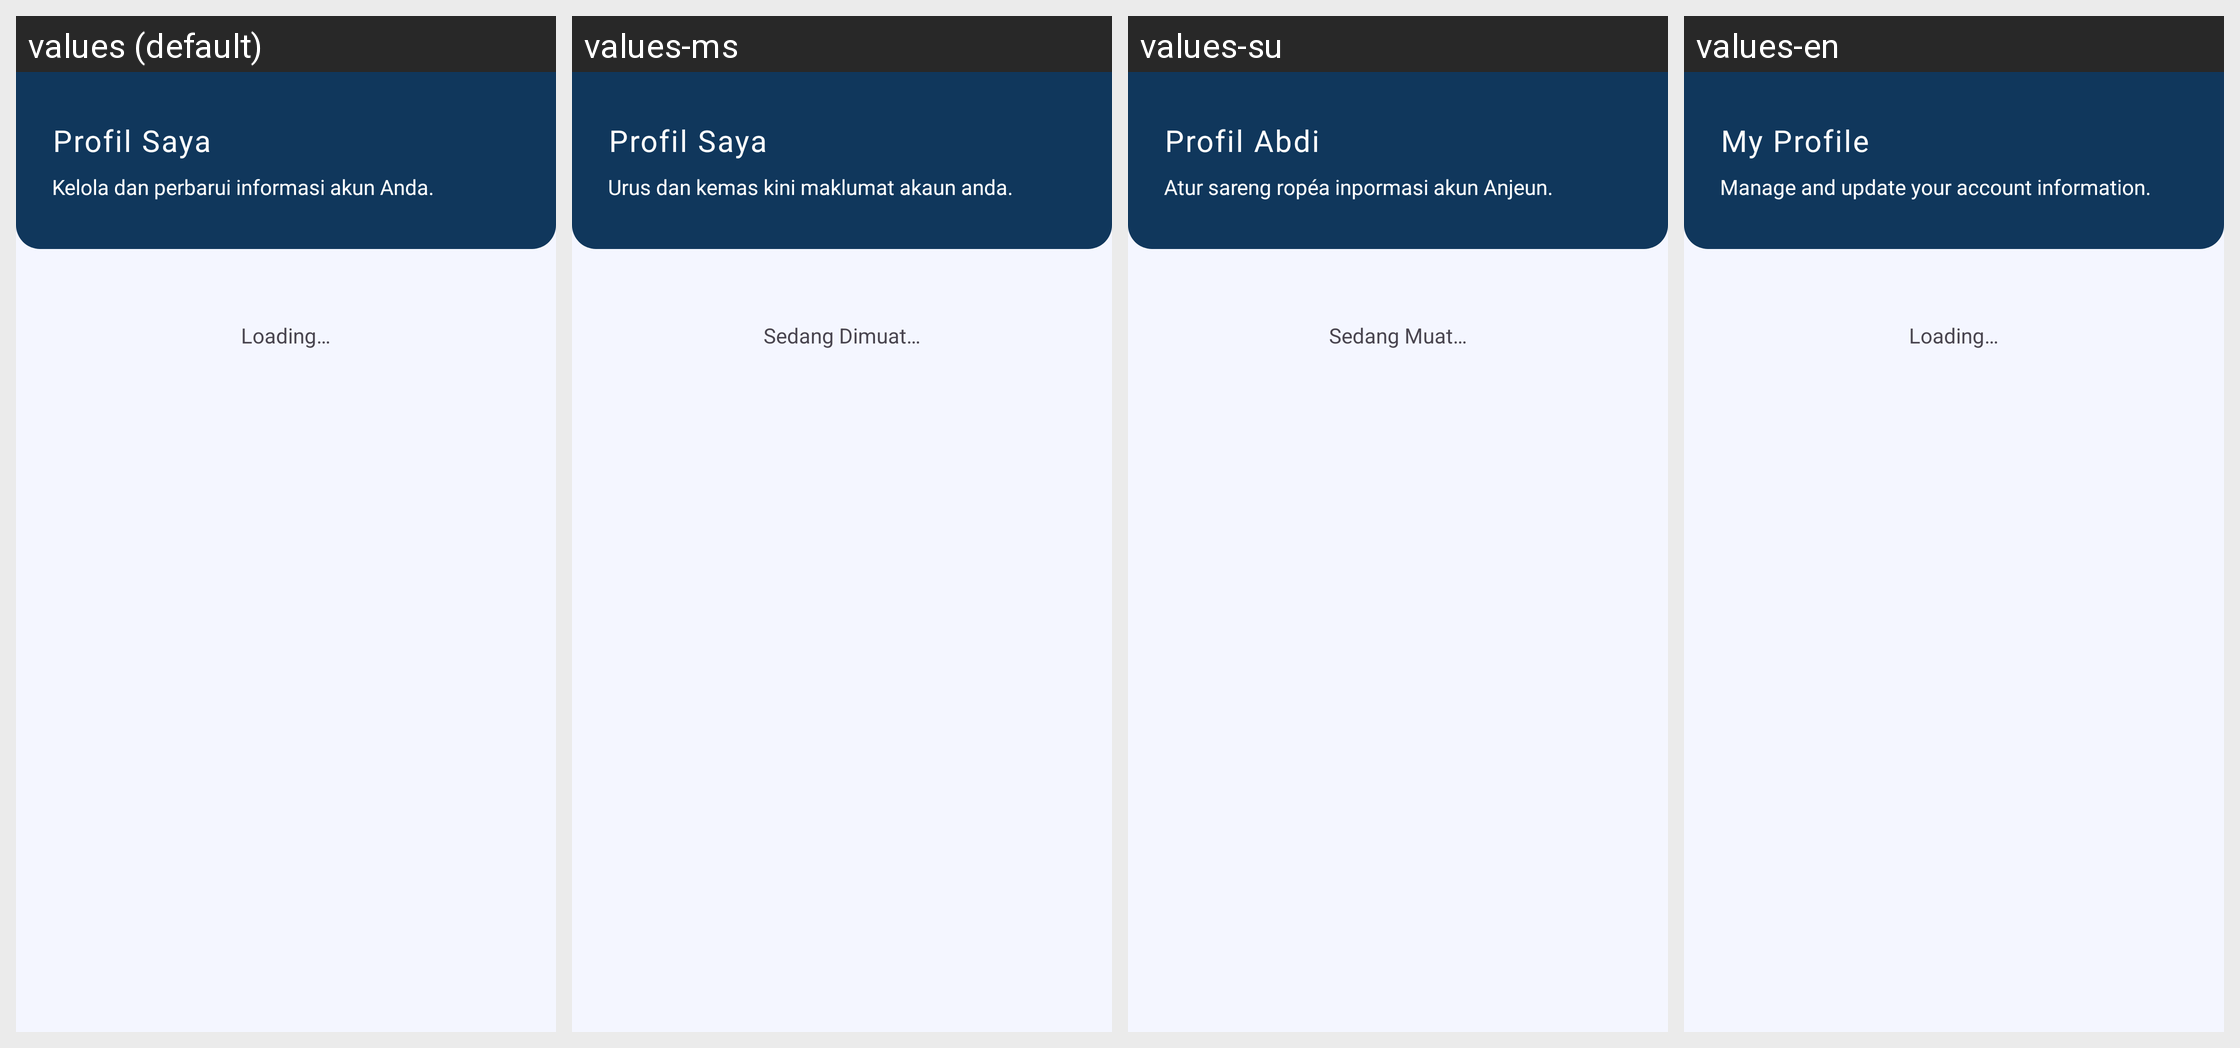

Translations of the strings shown on this Android screen, per locale in the grid:
Android screen res/layout/fragment_profile.xml rendered under 4 locales, left to right: values (default), values-ms, values-su, values-en. Device: Nexus 5 (rendered at 1080×1920; each locale shown at half size, 540×960, under a caption strip naming it); theme Theme.Hondealz.
Other locales in the repository, not shown: values-in, values-jv.
Strings drawn on this screen, with the default value and each locale's value (text and hints the layout hard-codes, and strings that could not be matched under every locale, appear in the picture but are not listed):

profil_saya
  values: Profil Saya
  values-ms: Profil Saya
  values-su: Profil Abdi
  values-en: My Profile

subtagline_profile
  values: Kelola dan perbarui informasi akun Anda.
  values-ms: Urus dan kemas kini maklumat akaun anda.
  values-su: Atur sareng ropéa inpormasi akun Anjeun.
  values-en: Manage and update your account information.

loading
  values: Loading…
  values-ms: Sedang Dimuat…
  values-su: Sedang Muat…
  values-en: Loading…
